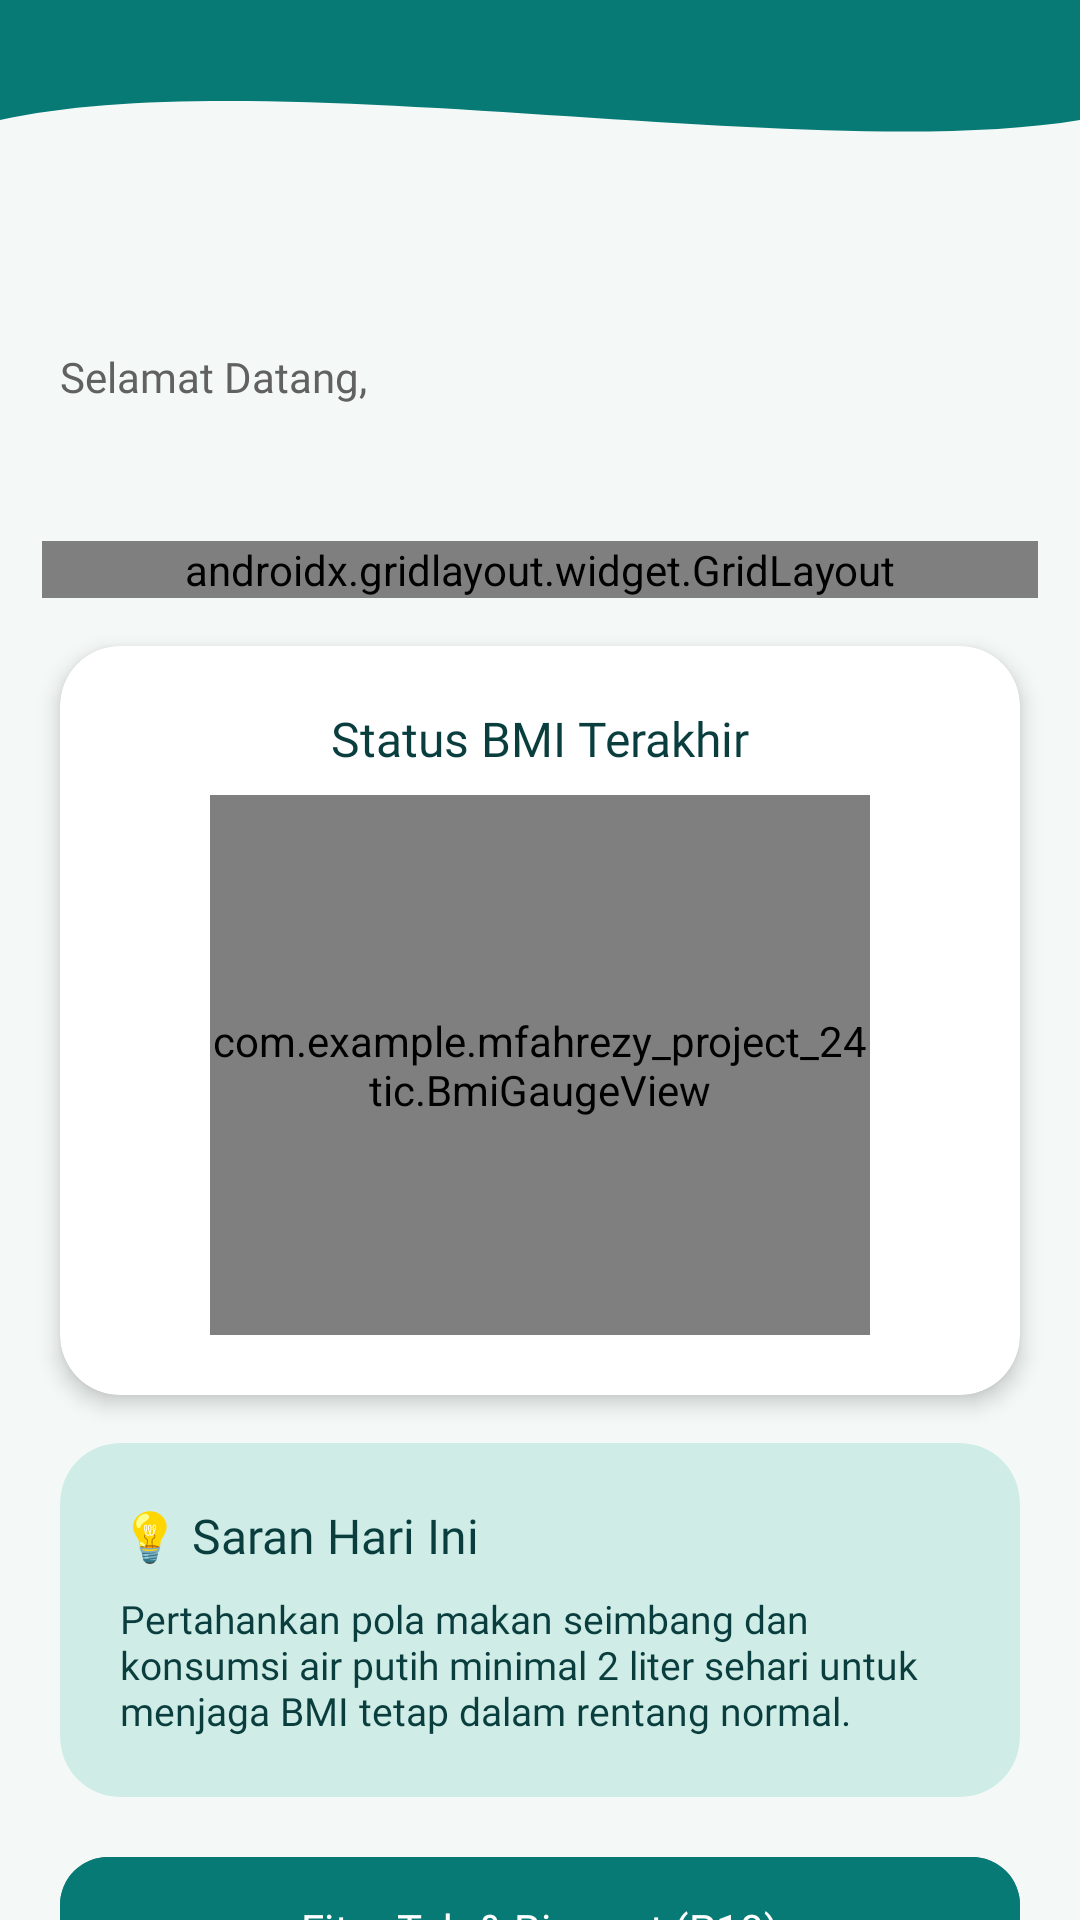

Here is an Android app screen rendered from its layout file. Give the layout XML and the strings, colors and styles it references.
<!-- AndroidManifest.xml: application theme Theme.MFahrezy_Project_24TIC -->
<!-- res/layout/fragment_home.xml -->
<?xml version="1.0" encoding="utf-8"?>
<androidx.core.widget.NestedScrollView xmlns:android="http://schemas.android.com/apk/res/android"
    xmlns:app="http://schemas.android.com/apk/res-auto"
    xmlns:tools="http://schemas.android.com/tools"
    android:layout_width="match_parent"
    android:layout_height="match_parent"
    android:background="@color/background_kabut"
    android:fillViewport="true">

    <androidx.constraintlayout.widget.ConstraintLayout
        android:layout_width="match_parent"
        android:layout_height="wrap_content"
        android:paddingBottom="20dp">

        
        <View
            android:id="@+id/background_header"
            android:layout_width="0dp"
            android:layout_height="100dp"
            android:background="@drawable/bg_header_wave"
            app:layout_constraintEnd_toEndOf="parent"
            app:layout_constraintStart_toStartOf="parent"
            app:layout_constraintTop_toTopOf="parent" />

        
        <TextView
            android:id="@+id/tvGreetingLabel"
            android:layout_width="wrap_content"
            android:layout_height="wrap_content"
            android:layout_marginStart="20dp"
            android:layout_marginTop="16dp"
            android:fontFamily="@font/poppins_regular"
            android:text="Selamat Datang,"
            android:textColor="@color/gray_text_secondary"
            android:textSize="14sp"
            app:layout_constraintStart_toStartOf="parent"
            app:layout_constraintTop_toBottomOf="@+id/background_header" />

        <TextView
            android:id="@+id/tvUsername"
            android:layout_width="wrap_content"
            android:layout_height="wrap_content"
            android:layout_marginStart="20dp"
            android:fontFamily="@font/poppins_bold"
            android:textColor="@color/text_ink_dark"
            android:textSize="22sp"
            app:layout_constraintStart_toStartOf="parent"
            app:layout_constraintTop_toBottomOf="@+id/tvGreetingLabel"
            tools:text="User Seimbang" />

        
        <androidx.gridlayout.widget.GridLayout
            android:id="@+id/gridMenu"
            android:layout_width="0dp"
            android:layout_height="wrap_content"
            android:layout_marginStart="14dp"
            android:layout_marginTop="16dp"
            android:layout_marginEnd="14dp"
            app:columnCount="3"
            app:useDefaultMargins="true"
            app:layout_constraintEnd_toEndOf="parent"
            app:layout_constraintStart_toStartOf="parent"
            app:layout_constraintTop_toBottomOf="@+id/tvUsername">

            <com.google.android.material.button.MaterialButton
                android:id="@+id/btnMenu1"
                style="@style/Widget.MaterialComponents.Button.OutlinedButton"
                android:layout_width="0dp"
                android:layout_height="wrap_content"
                android:fontFamily="@font/poppins_bold"
                android:text="Hitung BMI"
                android:textColor="@color/primary_teal"
                android:textSize="11sp"
                app:layout_columnWeight="1"
                app:layout_gravity="fill_horizontal"
                app:strokeColor="@color/primary_teal" />

            <com.google.android.material.button.MaterialButton
                android:id="@+id/btnMenu2"
                style="@style/Widget.MaterialComponents.Button.OutlinedButton"
                android:layout_width="0dp"
                android:layout_height="wrap_content"
                android:fontFamily="@font/poppins_bold"
                android:text="Riwayat"
                android:textColor="@color/primary_teal"
                android:textSize="11sp"
                app:layout_columnWeight="1"
                app:layout_gravity="fill_horizontal"
                app:strokeColor="@color/primary_teal" />

            <com.google.android.material.button.MaterialButton
                android:id="@+id/btnMenu3"
                style="@style/Widget.MaterialComponents.Button.OutlinedButton"
                android:layout_width="0dp"
                android:layout_height="wrap_content"
                android:fontFamily="@font/poppins_bold"
                android:text="Grafik"
                android:textColor="@color/primary_teal"
                android:textSize="11sp"
                app:layout_columnWeight="1"
                app:layout_gravity="fill_horizontal"
                app:strokeColor="@color/primary_teal" />

            <com.google.android.material.button.MaterialButton
                android:id="@+id/btnMenu4"
                style="@style/Widget.MaterialComponents.Button.OutlinedButton"
                android:layout_width="0dp"
                android:layout_height="wrap_content"
                android:fontFamily="@font/poppins_bold"
                android:text="Tips Sehat"
                android:textColor="@color/primary_teal"
                android:textSize="11sp"
                app:layout_columnWeight="1"
                app:layout_gravity="fill_horizontal"
                app:strokeColor="@color/primary_teal" />

            <com.google.android.material.button.MaterialButton
                android:id="@+id/btnMenu5"
                style="@style/Widget.MaterialComponents.Button.OutlinedButton"
                android:layout_width="0dp"
                android:layout_height="wrap_content"
                android:fontFamily="@font/poppins_bold"
                android:text="Artikel"
                android:textColor="@color/primary_teal"
                android:textSize="11sp"
                app:layout_columnWeight="1"
                app:layout_gravity="fill_horizontal"
                app:strokeColor="@color/primary_teal" />

            <com.google.android.material.button.MaterialButton
                android:id="@+id/btnMenu6"
                style="@style/Widget.MaterialComponents.Button.OutlinedButton"
                android:layout_width="0dp"
                android:layout_height="wrap_content"
                android:fontFamily="@font/poppins_bold"
                android:text="Profil"
                android:textColor="@color/primary_teal"
                android:textSize="11sp"
                app:layout_columnWeight="1"
                app:layout_gravity="fill_horizontal"
                app:strokeColor="@color/primary_teal" />
        </androidx.gridlayout.widget.GridLayout>

        
        <androidx.cardview.widget.CardView
            android:id="@+id/cardLatestBmi"
            android:layout_width="0dp"
            android:layout_height="wrap_content"
            android:layout_marginStart="20dp"
            android:layout_marginTop="16dp"
            android:layout_marginEnd="20dp"
            app:cardBackgroundColor="@color/card_surface"
            app:cardCornerRadius="20dp"
            app:cardElevation="4dp"
            app:layout_constraintEnd_toEndOf="parent"
            app:layout_constraintStart_toStartOf="parent"
            app:layout_constraintTop_toBottomOf="@+id/gridMenu">

            <LinearLayout
                android:layout_width="match_parent"
                android:layout_height="wrap_content"
                android:gravity="center_horizontal"
                android:orientation="vertical"
                android:padding="20dp">

                <TextView
                    android:layout_width="wrap_content"
                    android:layout_height="wrap_content"
                    android:fontFamily="@font/poppins_bold"
                    android:text="Status BMI Terakhir"
                    android:textColor="@color/text_ink_dark"
                    android:textSize="16sp" />

                <com.example.mfahrezy_project_24tic.BmiGaugeView
                    android:id="@+id/bmiGaugeHome"
                    android:layout_width="220dp"
                    android:layout_height="180dp"
                    android:layout_marginTop="8dp" />

            </LinearLayout>
        </androidx.cardview.widget.CardView>

        
        <androidx.cardview.widget.CardView
            android:id="@+id/cardTips"
            android:layout_width="0dp"
            android:layout_height="wrap_content"
            android:layout_marginStart="20dp"
            android:layout_marginTop="16dp"
            android:layout_marginEnd="20dp"
            app:cardBackgroundColor="@color/surface_mint"
            app:cardCornerRadius="20dp"
            app:cardElevation="0dp"
            app:layout_constraintEnd_toEndOf="parent"
            app:layout_constraintStart_toStartOf="parent"
            app:layout_constraintTop_toBottomOf="@+id/cardLatestBmi">

            <LinearLayout
                android:layout_width="match_parent"
                android:layout_height="wrap_content"
                android:orientation="vertical"
                android:padding="20dp">

                <TextView
                    android:layout_width="wrap_content"
                    android:layout_height="wrap_content"
                    android:fontFamily="@font/poppins_bold"
                    android:text="💡 Saran Hari Ini"
                    android:textColor="@color/text_ink_dark"
                    android:textSize="16sp" />

                <TextView
                    android:id="@+id/tvTipDescription"
                    android:layout_width="wrap_content"
                    android:layout_height="wrap_content"
                    android:layout_marginTop="8dp"
                    android:fontFamily="@font/poppins_regular"
                    android:text="Pertahankan pola makan seimbang dan konsumsi air putih minimal 2 liter sehari untuk menjaga BMI tetap dalam rentang normal."
                    android:textColor="@color/text_ink_dark"
                    android:textSize="13sp" />

            </LinearLayout>
        </androidx.cardview.widget.CardView>

        
        <com.google.android.material.button.MaterialButton
            android:id="@+id/btnToTenth"
            android:layout_width="0dp"
            android:layout_height="56dp"
            android:layout_marginStart="20dp"
            android:layout_marginTop="16dp"
            android:layout_marginEnd="20dp"
            android:backgroundTint="@color/primary_teal"
            android:fontFamily="@font/poppins_bold"
            android:text="Fitur Tab &amp; Riwayat (P10)"
            android:textColor="@color/white"
            android:textSize="14sp"
            app:cornerRadius="16dp"
            app:layout_constraintEnd_toEndOf="parent"
            app:layout_constraintStart_toStartOf="parent"
            app:layout_constraintTop_toBottomOf="@+id/cardTips" />

    </androidx.constraintlayout.widget.ConstraintLayout>

</androidx.core.widget.NestedScrollView>
<!-- resources referenced by this layout -->
<resources>
  <color name="background_kabut">#F4F9F8</color>
  <color name="card_surface">#FFFFFF</color>
  <color name="gray_text_secondary">#616161</color>
  <color name="primary_teal">#087A75</color>
  <color name="surface_mint">#CFEDE6</color>
  <color name="text_ink_dark">#0A3E3E</color>
  <color name="white">#FFFFFFFF</color>
  <!-- drawable bg_header_wave (drawable) -->
  <?xml version="1.0" encoding="utf-8"?>
  <vector xmlns:android="http://schemas.android.com/apk/res/android"
      android:width="100dp"
      android:height="100dp"
      android:viewportWidth="100"
      android:viewportHeight="100">
      <path
          android:fillColor="?attr/colorPrimary"
          android:pathData="M0,0 L100,0 L100,40 C75,55 25,20 0,40 Z" />
  </vector>
  <style name="Theme.MFahrezy_Project_24TIC" parent="Base.Theme.MFahrezy_Project_24TIC" />
  <style name="Base.Theme.MFahrezy_Project_24TIC" parent="Theme.Material3.DayNight.NoActionBar">
          
          <item name="colorPrimary">@color/primary_teal</item>
      </style>
</resources>
